Run: headless pygame with SDL's dummy video driver; simulated clock (each Clock.tick advances the game by its frame time, no real sleeping); random seed 0; keys injected as events and as key.get_pressed() state; no mouse input.
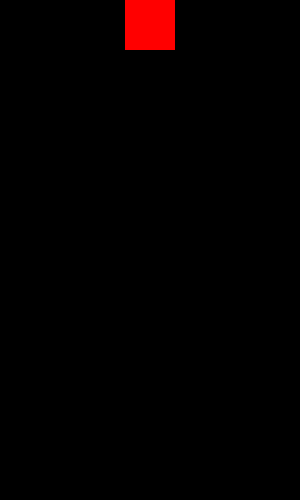
Frame 1 of 4 · flips 1–60 · no input
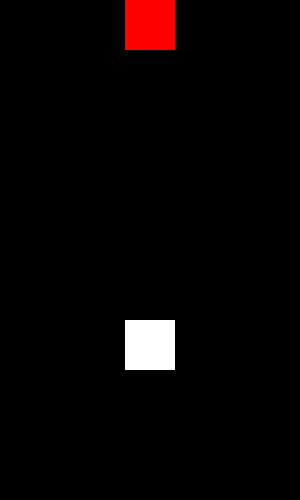
Frame 2 of 4 · flips 61–180 · tapped SPACE, RETURN · held RIGHT (→), D
Frame 3 of 4 · flips 181–300 · held DOWN (↓), S · screen same as frame 1, image omitted
Frame 4 of 4 · flips 301–420 · held LEFT (←), A, UP (↑), W · screen unchanged from frame 3, image omitted

The pygame program that drew these frames:

# Игровой процесс
import pygame
import random
from pygame import Rect
if __name__ == '__main__':
    pygame.init()
    size = width, height = 300, 500
    screen = pygame.display.set_mode(size)
    running = True
    v = 10
    balls = []
    clock = pygame.time.Clock()
    while running:
        for event in pygame.event.get():
            if event.type == pygame.QUIT:
                running = False
            if event.type == pygame.K_d:
                pass
            if event.type == pygame.K_a:
                pass

        screen.fill((0, 0, 0))
        unit = Rect(width // 2 - 25, 0, 50, 50)
        unit = pygame.draw.rect(screen, 'red', (width // 2 - 25, 0, 50, 50), 0)
        unit.move(50, 50)
        rect_r = (random.randint(1, 3) * 100 - 75)
        can_draw = random.randint(1, 100)
        if can_draw > 97:
            balls.append([rect_r, 0])
        for el in balls:
            pygame.draw.rect(screen, 'white', [int(el[0]), int(el[1]), 50, 50], 0)
            el[1] += v
            if el[1] >= height:
                 balls.remove(el)
        clock.tick(30)
        pygame.display.flip()
    pygame.quit()
